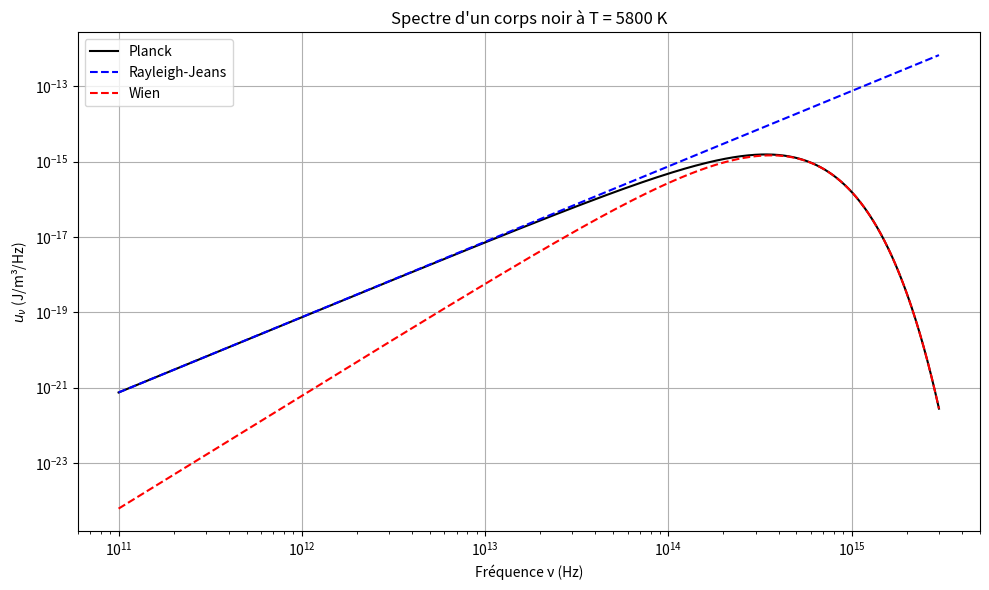

Write the Python code that produced this figure.
import numpy as np
import matplotlib.pyplot as plt

# Constantes physiques
h = 6.626e-34       # constante de Planck (J.s)
c = 3.00e8           # vitesse de la lumière (m/s)
kB = 1.381e-23       # constante de Boltzmann (J/K)

# Loi de Planck (u_nu)
def planck_nu(nu, T):
    return (8 * np.pi * h * nu**3) / (c**3 * (np.exp(h * nu / (kB * T)) - 1))

# Loi de Rayleigh-Jeans (approximation pour basses fréquences)
def rayleigh_jeans(nu, T):
    return (8 * np.pi * nu**2 * kB * T) / c**3

# Loi de Wien (approximation pour hautes fréquences)
def wien(nu, T):
    return (8 * np.pi * h * nu**3) / (c**3) * np.exp(-h * nu / (kB * T))

# Plage de fréquences (Hz)
nu = np.linspace(1e11, 3e15, 1000)  # de l'infrarouge à l'ultraviolet
T = 5800  # température du Soleil, en K

# Calcul des spectres
nu_planck = planck_nu(nu, T)
nu_rj = rayleigh_jeans(nu, T)
nu_wien = wien(nu, T)

# Tracé
plt.figure(figsize=(10, 6))
plt.plot(nu, nu_planck, label="Planck", color='black')
plt.plot(nu, nu_rj, label="Rayleigh-Jeans", linestyle='--', color='blue')
plt.plot(nu, nu_wien, label="Wien", linestyle='--', color='red')

plt.xlabel("Fréquence ν (Hz)")
plt.ylabel(r"$u_ν$ (J/m³/Hz)")
plt.title("Spectre d'un corps noir à T = {} K".format(T))
plt.legend()
plt.grid(True)
plt.yscale('log')
plt.xscale('log')
plt.tight_layout()
plt.show()


